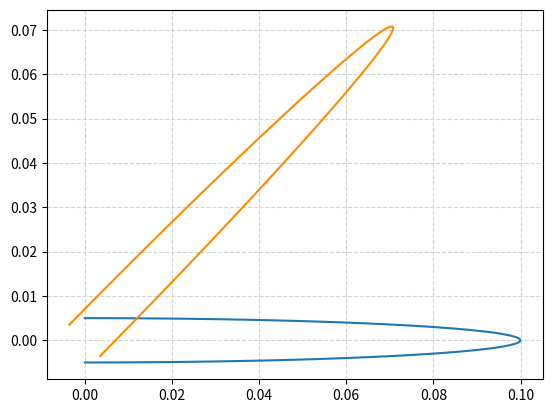

Python code for this plot:
import numpy as np
from matplotlib import pyplot as plt
from math import pi, cos, sin

u=0.       #x-position of the center
v=0.      #y-position of the center
a=0.1       #radius on the x-axis
b=0.005     #radius on the y-axis
t_rot=pi/4 #rotation angle

t = np.linspace(0, pi/2, 50) + np.linspace(3*pi/2, 2*pi, 50)
Ell = np.array([a*np.cos(t) , b*np.sin(t)])
     #u,v removed to keep the same center location
R_rot = np.array([[cos(t_rot) , -sin(t_rot)],[sin(t_rot) , cos(t_rot)]])
     #2-D rotation matrix

Ell_rot = np.zeros((2,Ell.shape[1]))
for i in range(Ell.shape[1]):
    Ell_rot[:,i] = np.dot(R_rot,Ell[:,i])

plt.plot( u+Ell[0,:] , v+Ell[1,:] )     #initial ellipse
plt.plot( u+Ell_rot[0,:] , v+Ell_rot[1,:],'darkorange' )    #rotated ellipse
plt.grid(color='lightgray',linestyle='--')
plt.show()

plt.plot()